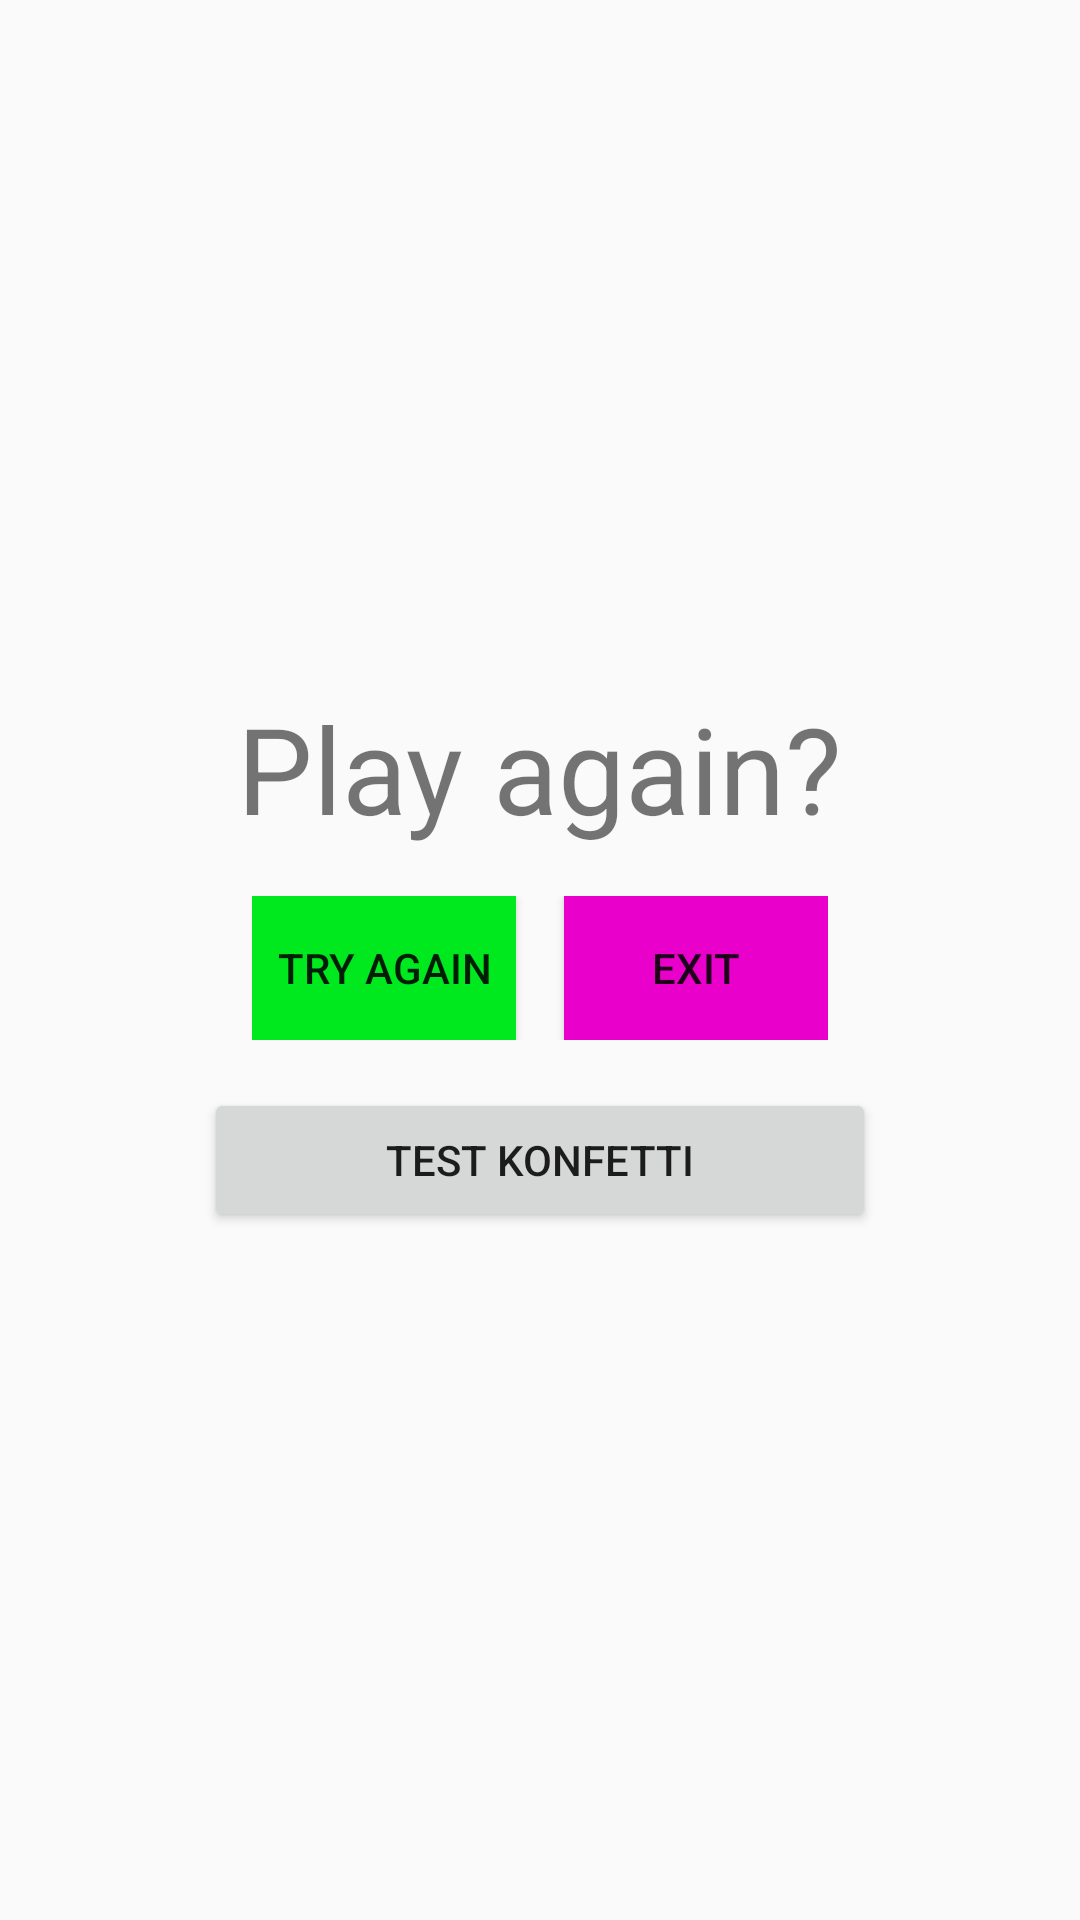

Write the Android layout XML for this screen, with the resource values it uses.
<!-- AndroidManifest.xml: application theme AppTheme -->
<!-- res/layout/fragment_prompt.xml -->
<?xml version="1.0" encoding="utf-8"?>

<FrameLayout xmlns:android="http://schemas.android.com/apk/res/android"
    xmlns:tools="http://schemas.android.com/tools"
    android:layout_width="match_parent"
    android:layout_height="match_parent"
    tools:context=".PromptFragment">

    <LinearLayout
        android:layout_width="wrap_content"
        android:layout_height="wrap_content"
        android:orientation="vertical"
        android:layout_gravity="center">

        <TextView
            android:id="@+id/textView4"
            android:layout_width="wrap_content"
            android:layout_height="wrap_content"
            android:text="Play again?"
            android:textSize="40sp"
            android:layout_gravity="center"/>

        <LinearLayout
            android:layout_width="wrap_content"
            android:layout_height="wrap_content"
            android:orientation="horizontal"
            android:layout_margin="16dp">

            <Button
                android:id="@+id/button_restart"
                android:layout_width="match_parent"
                android:layout_height="wrap_content"
                android:text="Try Again"
                android:background="@color/restart"
                android:layout_marginRight="16dp"/>

            <Button
                android:id="@+id/button_exit"
                android:layout_width="wrap_content"
                android:layout_height="wrap_content"
                android:layout_weight="1"
                android:text="Exit"
                android:background="@color/exit"/>
        </LinearLayout>

        <Button
            android:id="@+id/btn_test"
            android:layout_width="match_parent"
            android:layout_height="wrap_content"
            android:text="Test Konfetti" />

    </LinearLayout>

</FrameLayout>
<!-- resources referenced by this layout -->
<resources>
  <color name="exit">#e900ca</color>
  <color name="restart">#00e91f</color>
  <style name="AppTheme" parent="Theme.AppCompat.Light.NoActionBar">
          
          <item name="colorPrimary">@color/colorPrimary</item>
          <item name="colorPrimaryDark">@color/colorPrimaryDark</item>
          <item name="colorAccent">@color/colorAccent</item>
      </style>
  <color name="colorPrimary">#6200EE</color>
  <color name="colorPrimaryDark">#3700B3</color>
  <color name="colorAccent">#03DAC5</color>
</resources>
